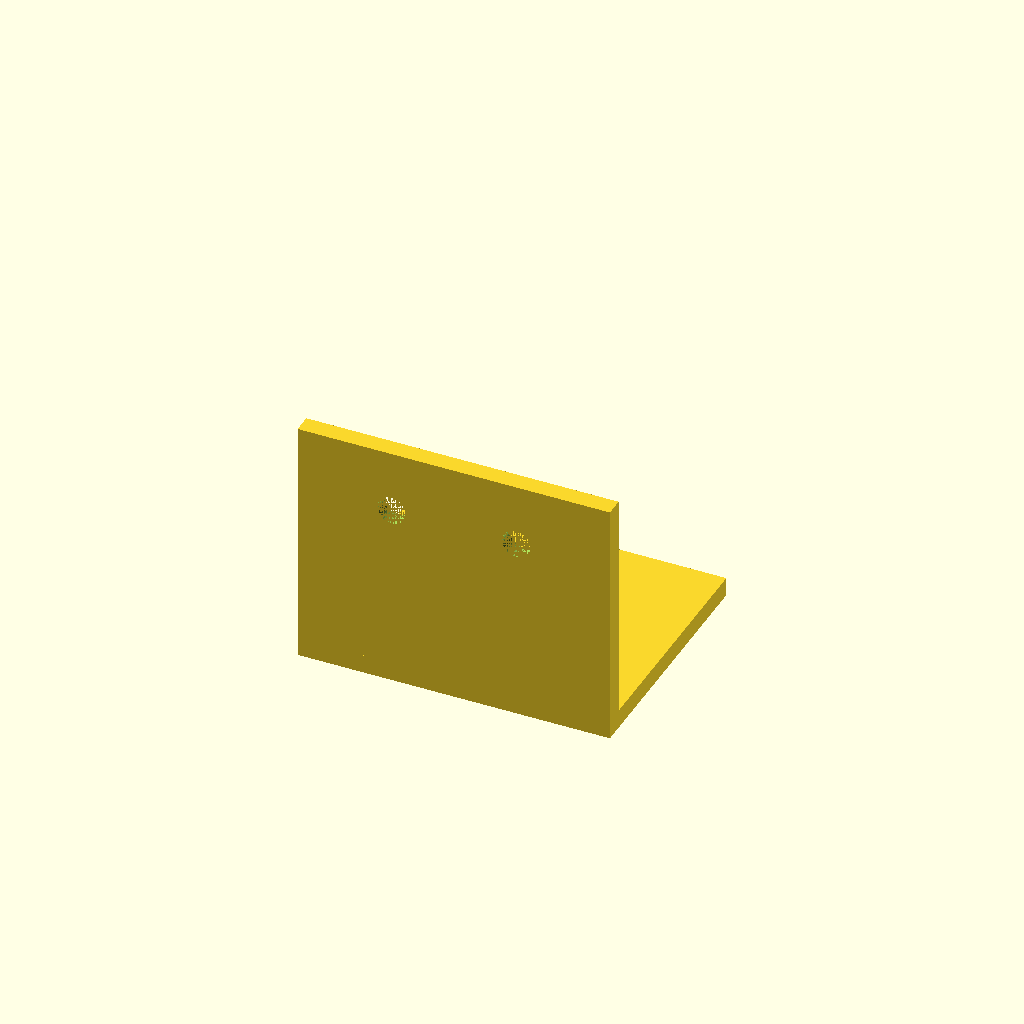
Cell 1: rendered with the file's own defaults.
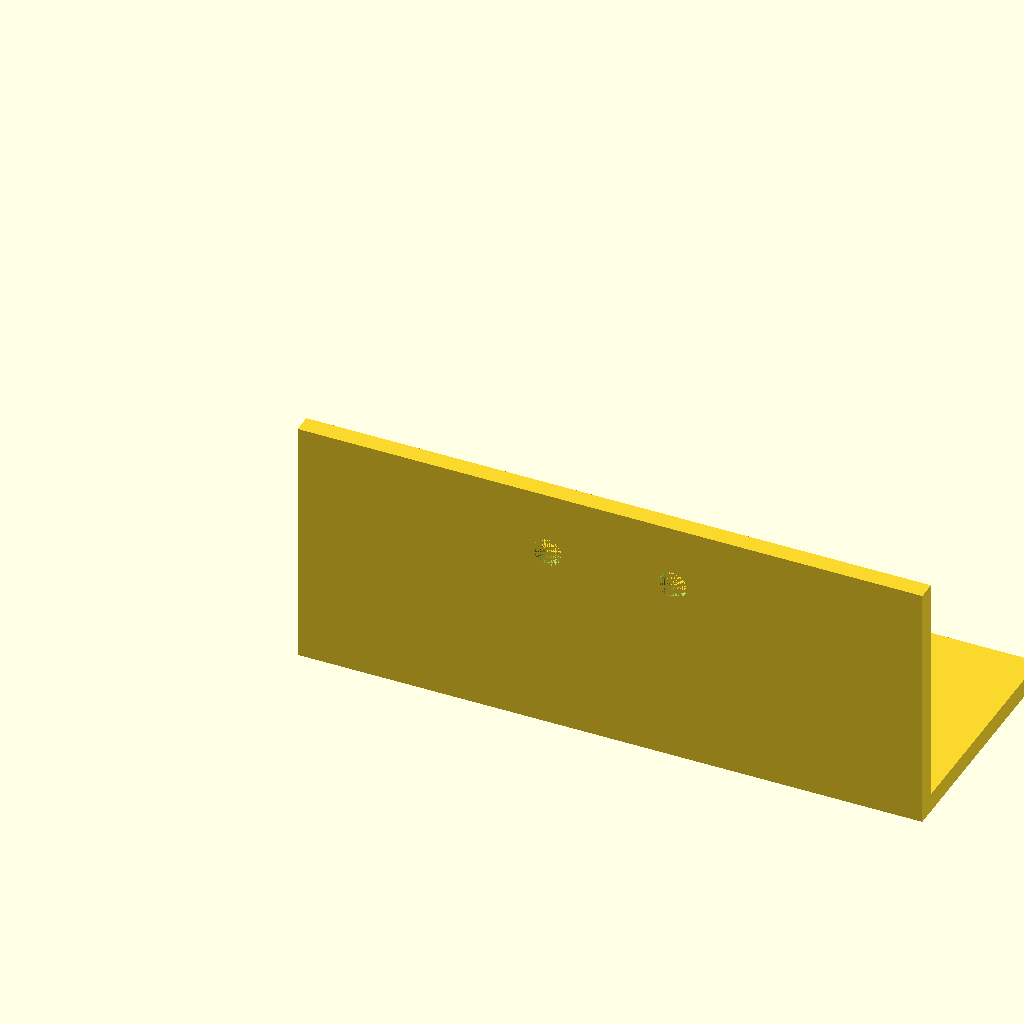
Cell 2: the same model with width = 100.
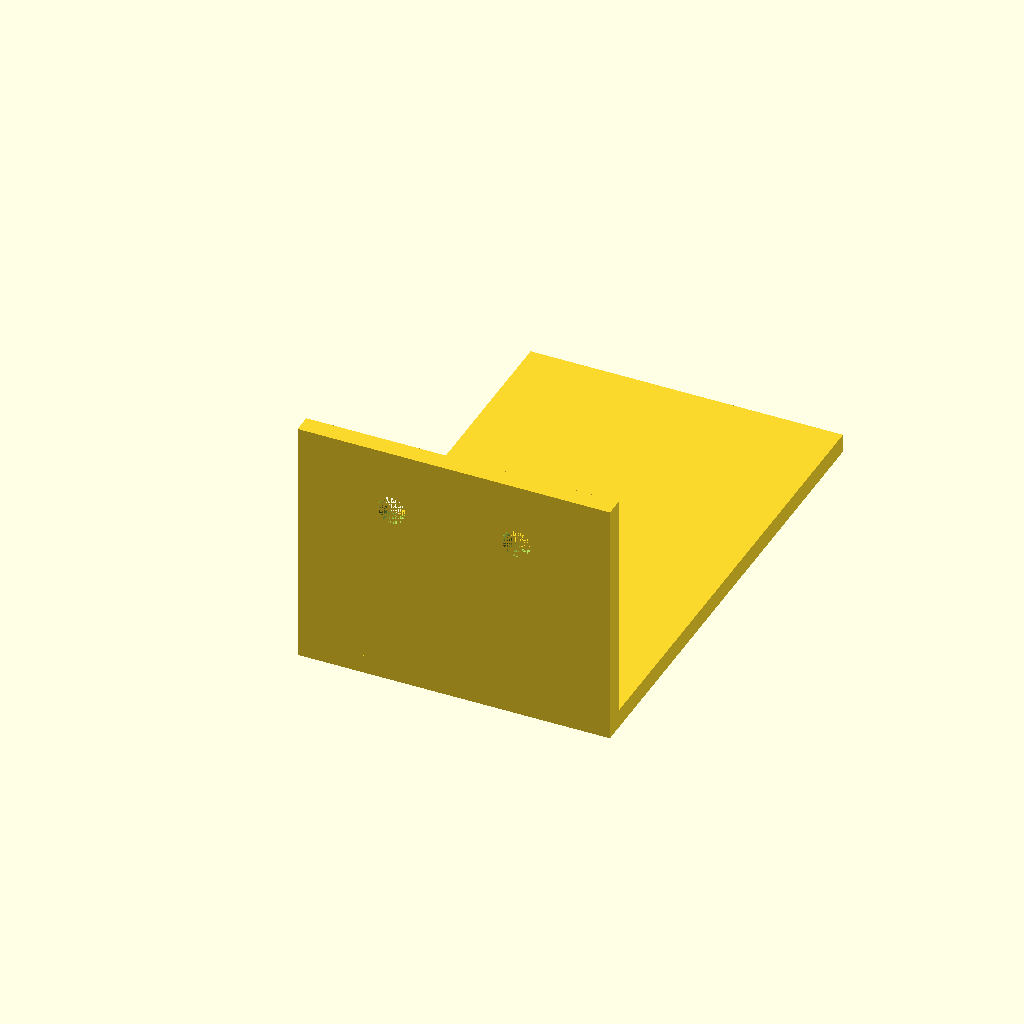
Cell 3: depth = 80 (everything else at default).
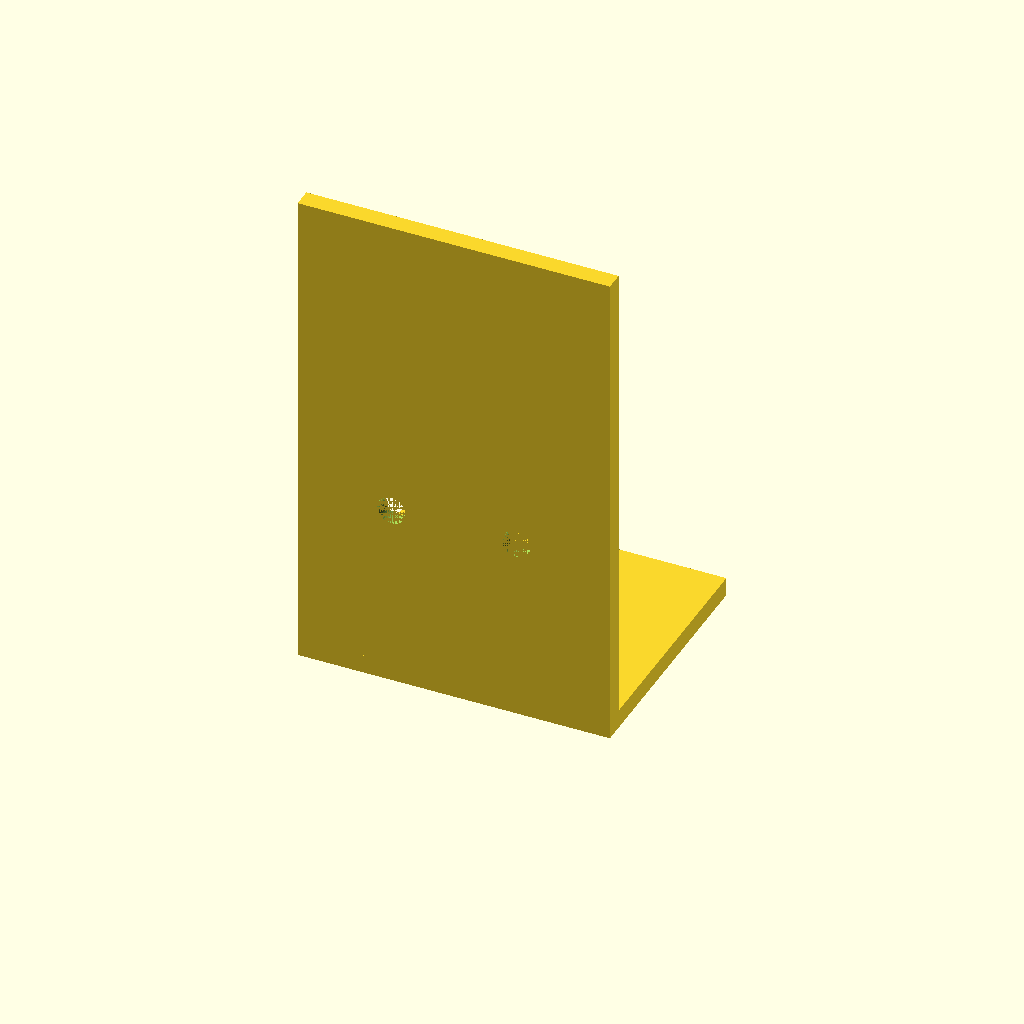
Cell 4: height = 80 (everything else at default).
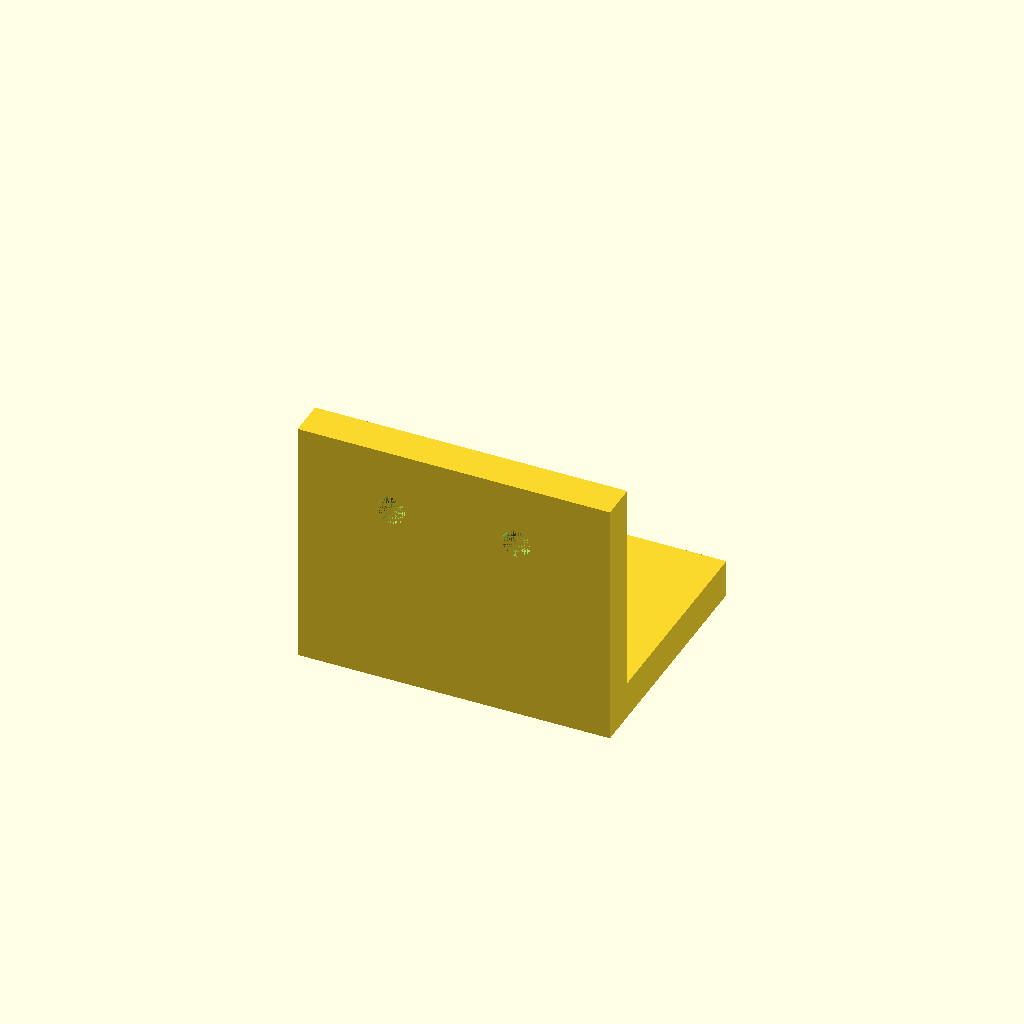
Cell 5: the same model with thickness = 6.
One fixed orthographic camera (rotation 55°, 0°, 25°; colour scheme Cornfield) for every cell.
Source of the model, results/tier-2-l-bracket/iter-png-3_gemini-3.1-flash-lite-4918efe98ffa-2026-04-28T18-56-11-107Z/final.scad:
// パラメータ設定
width = 50;
depth = 40;
height = 40;
thickness = 3;

hole_dia = 4.5;
cs_dia = 8.0;
cs_depth = 2.0;

// 皿穴モジュール
// 皿座面が常に外側（プレートの上面または背面）に来るように調整
module countersunk_hole(is_vertical = false) {
    union() {
        // 貫通穴
        cylinder(d = hole_dia, h = thickness * 2, center = true);
        // 皿座面
        translate([0, 0, is_vertical ? -thickness/2 + cs_depth/2 : thickness/2 - cs_depth/2])
            cylinder(d = cs_dia, h = cs_depth, center = true, $fn = 64);
    }
}

module l_bracket() {
    difference() {
        union() {
            // 水平面 (Y方向に40mm)
            cube([width, depth, thickness]);
            // 垂直面 (Z方向に40mm)
            cube([width, thickness, height]);
        }

        // 水平面の穴（上面から掘る）
        // 縁(Y=40)から10mm内側 = Y=30
        for (x = [-10, 10]) {
            translate([width / 2 + x, 30, 0])
                countersunk_hole(is_vertical = false);
        }

        // 垂直面の穴（背面から掘る）
        // 縁(Z=40)から10mm内側 = Z=30
        for (x = [-10, 10]) {
            translate([width / 2 + x, thickness, 30])
                rotate([90, 0, 0])
                    countersunk_hole(is_vertical = true);
        }
    }
}

$fn = 64;
l_bracket();
Parameter table extracted from the source (name, type, default, range or options):
width: number, default 50
depth: number, default 40
height: number, default 40
thickness: number, default 3
hole_dia: number, default 4.5
cs_dia: number, default 8
cs_depth: number, default 2
